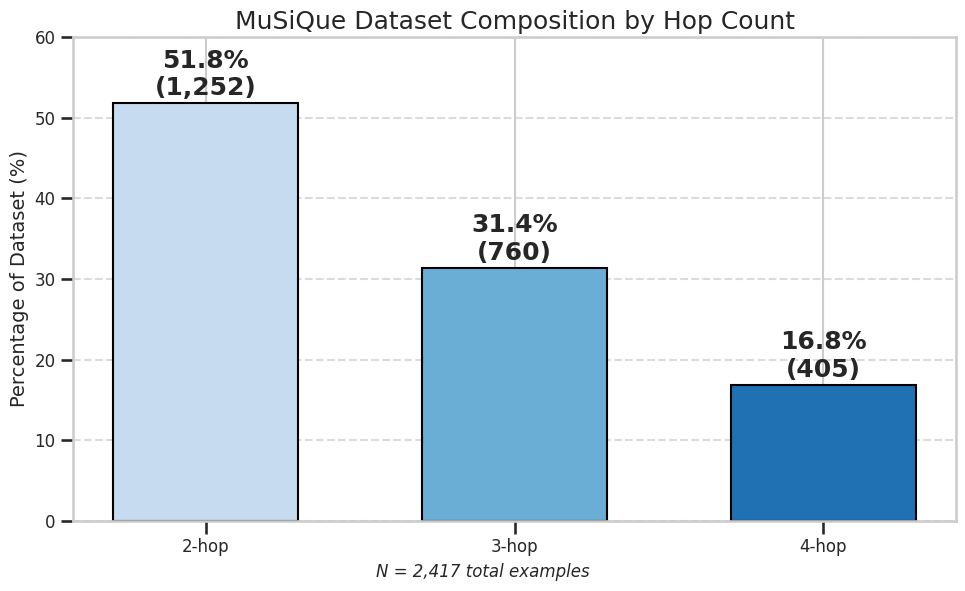
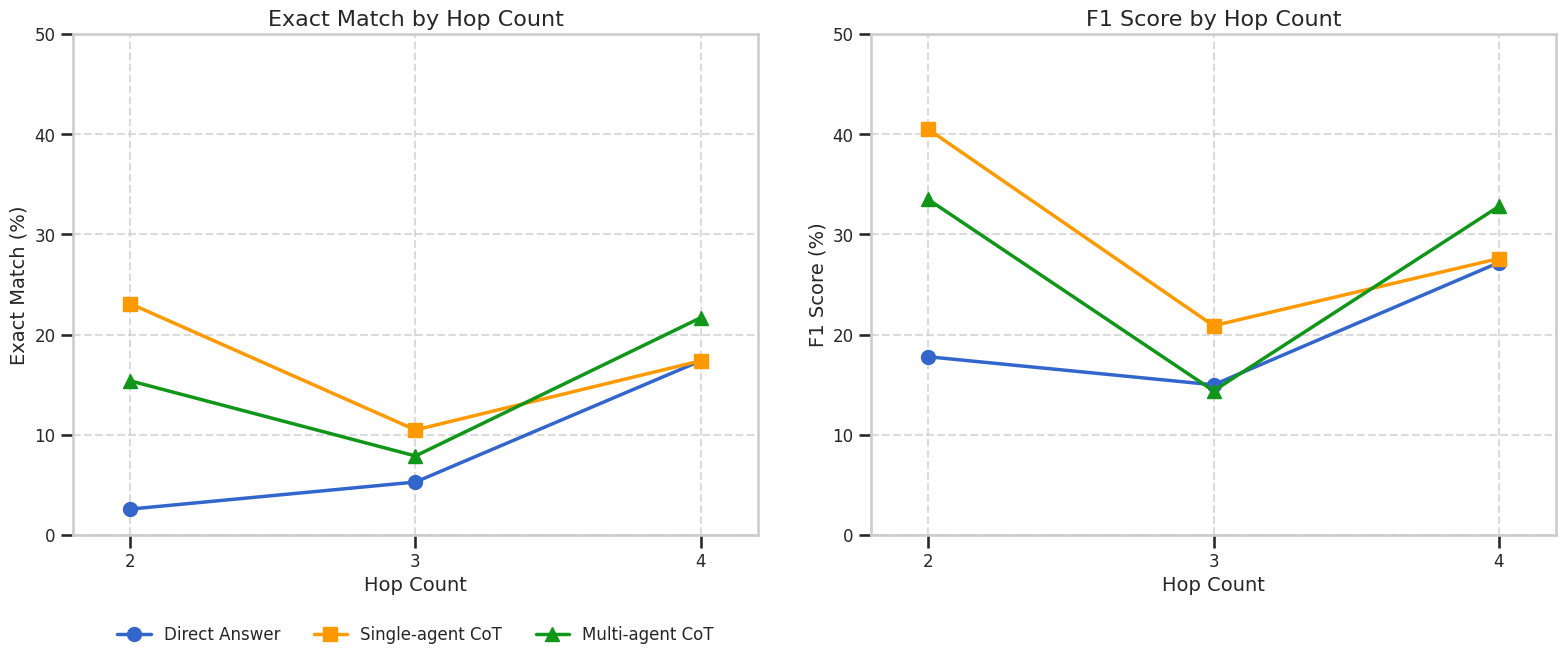
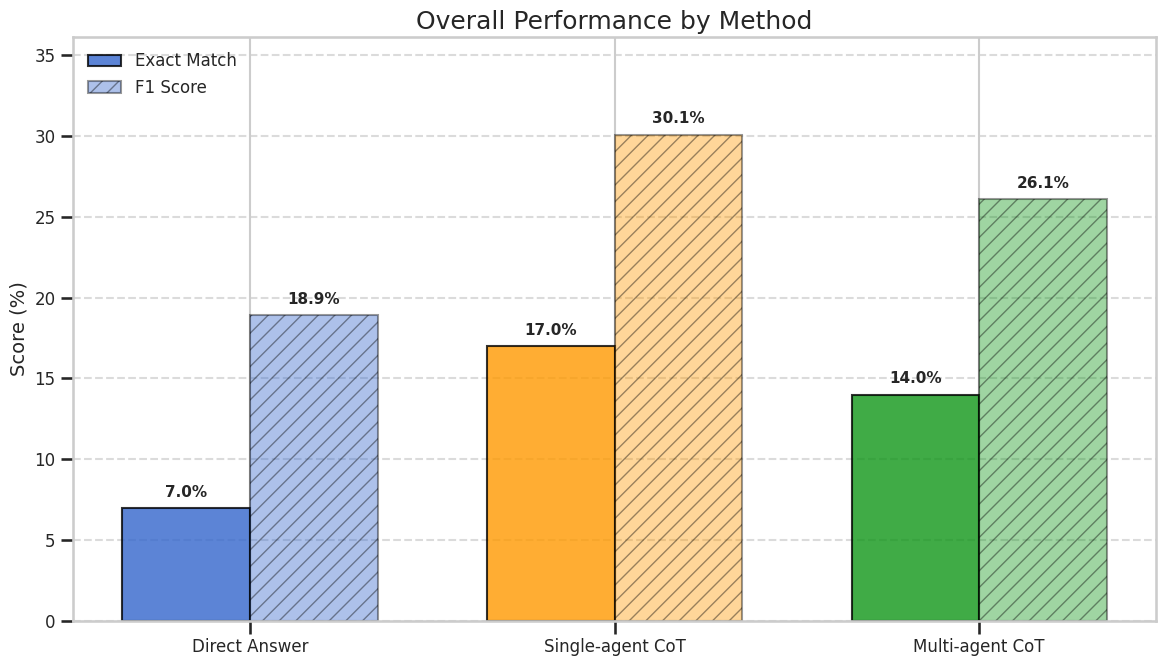
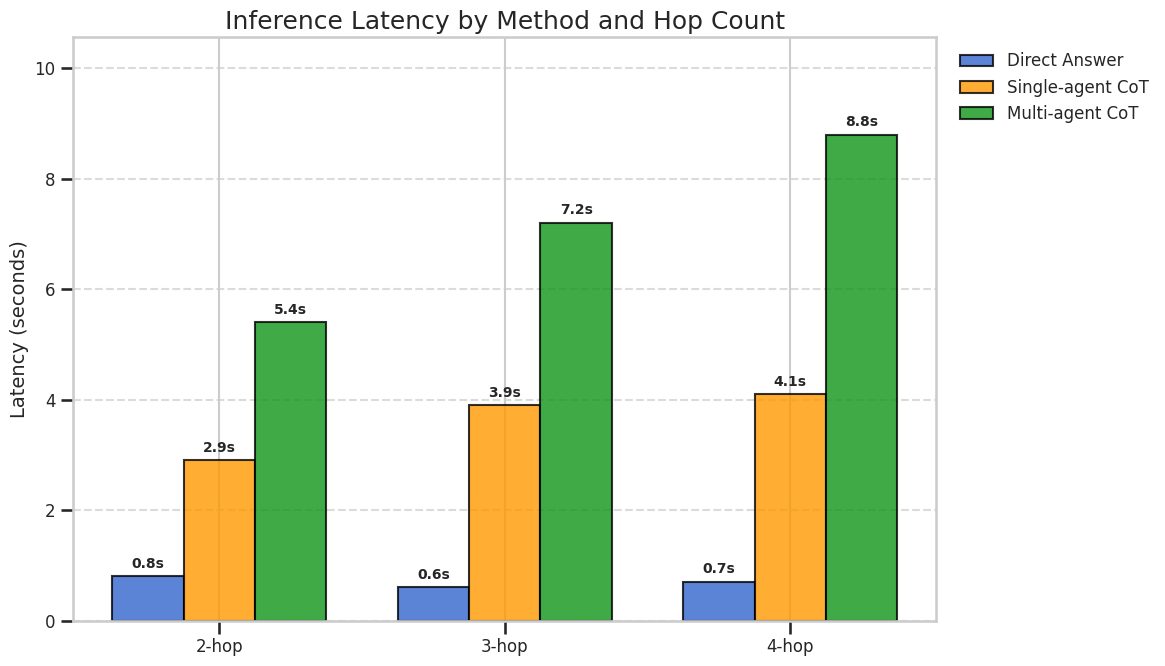
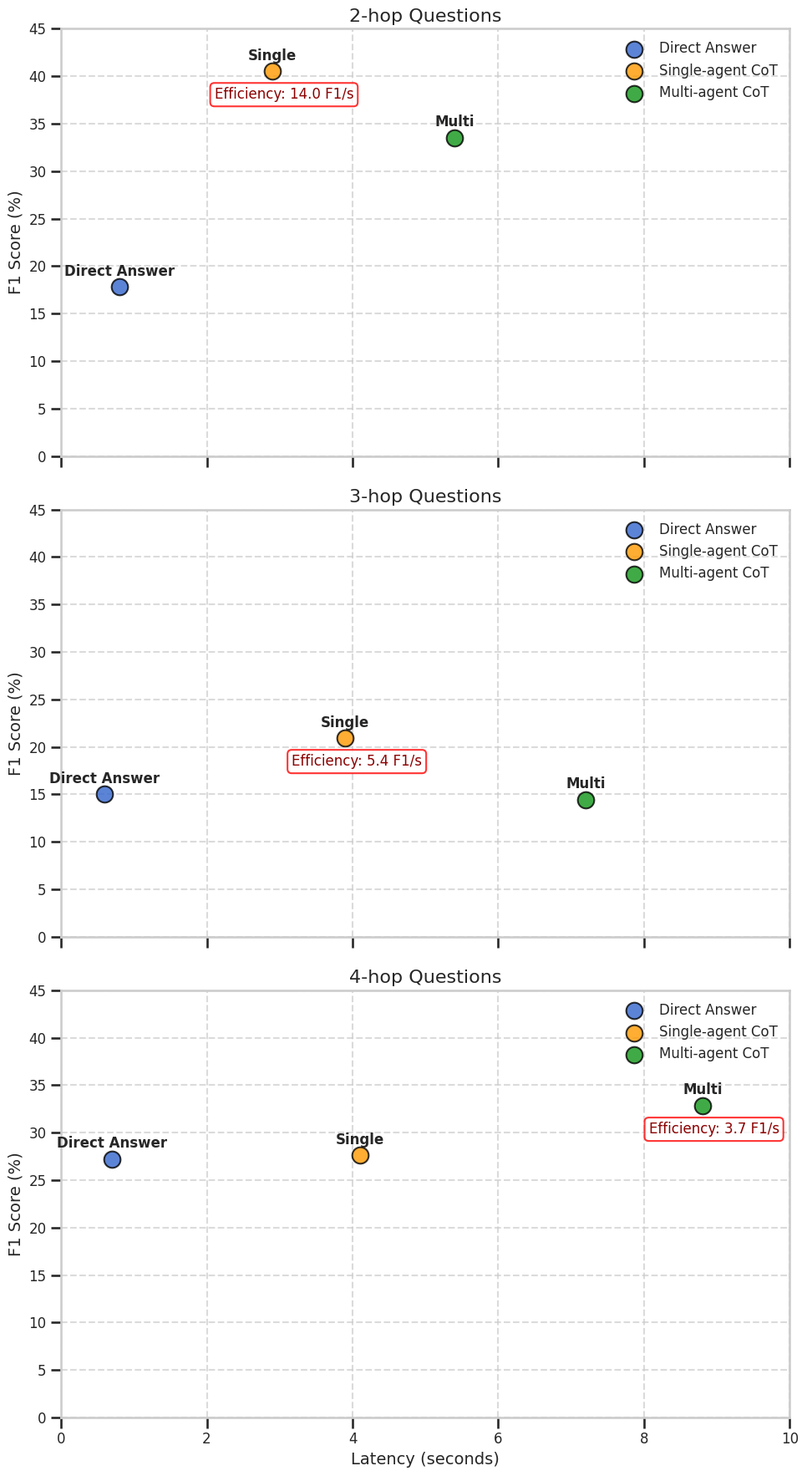

Source code (Python) for these figures, in order:
import pandas as pd
import numpy as np
import matplotlib.pyplot as plt
import seaborn as sns
from matplotlib.gridspec import GridSpec
import matplotlib.ticker as mtick

# Set style for clean, presentation-ready plots
plt.style.use('seaborn-v0_8-whitegrid')
sns.set_context("talk")
plt.rcParams['font.family'] = 'sans-serif'
plt.rcParams['font.sans-serif'] = ['Arial', 'DejaVu Sans', 'Liberation Sans']
plt.rcParams['axes.titlesize'] = 16
plt.rcParams['axes.labelsize'] = 14
plt.rcParams['xtick.labelsize'] = 12
plt.rcParams['ytick.labelsize'] = 12
plt.rcParams['legend.fontsize'] = 12

# Create a directory for improved visualizations
import os
if not os.path.exists('results/visualizations'):
    os.makedirs('results/visualizations')

# Define a consistent, colorblind-friendly color scheme
COLORS = {
    "Direct Answer": "#3366CC",  # Blue
    "Single-agent CoT": "#FF9900",  # Orange
    "Multi-agent CoT": "#109618"   # Green
}

# Load the data from summary tables
# Overall performance data
overall_data = pd.DataFrame({
    'Method': ['Direct Answer', 'Single-agent CoT', 'Multi-agent CoT'],
    'Exact Match': [7.0, 17.0, 14.0],
    'F1 Score': [18.9, 30.1, 26.1],
    'CI_Low': [2.0, 9.6, 7.2],
    'CI_High': [12.0, 24.4, 20.8]
})

# Performance by hop count
hop2_data = pd.DataFrame({
    'Method': ['Direct Answer', 'Single-agent CoT', 'Multi-agent CoT'],
    'Exact Match': [2.6, 23.1, 15.4],
    'F1 Score': [17.8, 40.5, 33.5],
    'CI_Low': [0.0, 9.9, 4.1],  # Clamped to non-negative
    'CI_High': [7.5, 36.3, 26.7],
    'Hop': [2, 2, 2]
})

hop3_data = pd.DataFrame({
    'Method': ['Direct Answer', 'Single-agent CoT', 'Multi-agent CoT'],
    'Exact Match': [5.3, 10.5, 7.9],
    'F1 Score': [15.0, 20.9, 14.4],
    'CI_Low': [0.0, 0.8, 0.0],  # Clamped to non-negative
    'CI_High': [12.4, 20.3, 16.5],
    'Hop': [3, 3, 3]
})

hop4_data = pd.DataFrame({
    'Method': ['Direct Answer', 'Single-agent CoT', 'Multi-agent CoT'],
    'Exact Match': [17.4, 17.4, 21.7],
    'F1 Score': [27.2, 27.6, 32.8],
    'CI_Low': [1.9, 1.9, 4.9],
    'CI_High': [32.9, 32.9, 38.6],
    'Hop': [4, 4, 4]
})

# Combine hop data
hop_data = pd.concat([hop2_data, hop3_data, hop4_data])

# Latency data
latency_data = pd.DataFrame({
    'Method': ['Direct Answer', 'Single-agent CoT', 'Multi-agent CoT'] * 3,
    'Hop': [2, 2, 2, 3, 3, 3, 4, 4, 4],
    'Latency': [0.8, 2.9, 5.4, 0.6, 3.9, 7.2, 0.7, 4.1, 8.8]
})

# Dataset distribution data
distribution_data = pd.DataFrame({
    'Hop Count': [2, 3, 4],
    'Examples': [1252, 760, 405],
    'Percentage': [51.8, 31.4, 16.8]
})

# 1. IMPROVED DATASET COMPOSITION - Simple Bar Chart
def create_dataset_composition_chart():
    plt.figure(figsize=(10, 6))
    
    # Create bar chart for hop distribution
    ax = plt.bar(
        distribution_data['Hop Count'].astype(str) + '-hop', 
        distribution_data['Percentage'],
        color=sns.color_palette("Blues", 3),
        edgecolor='black',
        width=0.6
    )
    
    # Add counts and percentages as annotations
    for i, p in enumerate(ax):
        height = p.get_height()
        count = distribution_data['Examples'][i]
        plt.text(
            p.get_x() + p.get_width()/2.,
            height + 1,
            f'{height:.1f}%\n({count:,})',
            ha='center',
            fontweight='bold'
        )
    
    plt.title('MuSiQue Dataset Composition by Hop Count', fontsize=18)
    plt.ylabel('Percentage of Dataset (%)', fontsize=14)
    plt.ylim(0, 60)  # Enough room for annotations
    plt.grid(axis='y', linestyle='--', alpha=0.7)
    
    # Add total sample size as footnote
    total = sum(distribution_data['Examples'])
    plt.figtext(0.5, 0.01, f'N = {total:,} total examples', 
                ha='center', fontsize=12, style='italic')
    
    plt.tight_layout()
    plt.savefig('results/visualizations/dataset_composition.png', dpi=300, bbox_inches='tight')
    plt.close()
    
# 2. IMPROVED PERFORMANCE BY HOP COUNT - Clear Line Chart
def create_performance_by_hop_chart():
    fig, axes = plt.subplots(1, 2, figsize=(16, 7))
    
    # Markers for each method to maintain consistency
    markers = {
        'Direct Answer': 'o', 
        'Single-agent CoT': 's', 
        'Multi-agent CoT': '^'
    }
    
    for ax_idx, metric in enumerate(['Exact Match', 'F1 Score']):
        ax = axes[ax_idx]
        
        for method in hop_data['Method'].unique():
            method_data = hop_data[hop_data['Method'] == method]
            
            # Plot the main line
            ax.plot(
                method_data['Hop'],
                method_data[metric],
                marker=markers[method],
                markersize=10,
                linewidth=2.5,
                color=COLORS[method],
                label=method
            )
        
        # Improve axis formatting
        ax.set_xlabel('Hop Count', fontsize=14)
        ax.set_ylabel(f'{metric} (%)', fontsize=14)
        ax.set_title(f'{metric} by Hop Count', fontsize=16)
        ax.set_xticks([2, 3, 4])
        ax.set_xlim(1.8, 4.2)
        ax.set_ylim(0, max(hop_data[metric].max() * 1.1, 50))  # Ensure reasonable y-limit
        ax.grid(True, linestyle='--', alpha=0.7)
        
        if ax_idx == 0:
            # Place legend outside the first plot
            ax.legend(bbox_to_anchor=(0.5, -0.15), loc='upper center', ncol=3)
    
    plt.tight_layout()
    plt.savefig('results/visualizations/performance_by_hop.png', dpi=300, bbox_inches='tight')
    plt.close()

# 3. IMPROVED OVERALL PERFORMANCE - Grouped Bar Chart (replacing radar)
def create_overall_performance_chart():
    plt.figure(figsize=(12, 7))
    
    x = np.arange(len(overall_data['Method']))
    width = 0.35
    
    # Create grouped bars for EM and F1
    plt.bar(
        x - width/2, 
        overall_data['Exact Match'], 
        width, 
        label='Exact Match',
        color=[COLORS[m] for m in overall_data['Method']], 
        alpha=0.8, 
        edgecolor='black'
    )
    
    plt.bar(
        x + width/2, 
        overall_data['F1 Score'], 
        width, 
        label='F1 Score',
        color=[COLORS[m] for m in overall_data['Method']], 
        alpha=0.4, 
        edgecolor='black', 
        hatch='//'
    )
    
    # Add data labels
    for i, method in enumerate(overall_data['Method']):
        plt.text(
            i - width/2, 
            overall_data['Exact Match'][i] + 0.5, 
            f"{overall_data['Exact Match'][i]}%", 
            ha='center', 
            va='bottom', 
            fontweight='bold',
            fontsize=11
        )
        
        plt.text(
            i + width/2, 
            overall_data['F1 Score'][i] + 0.5, 
            f"{overall_data['F1 Score'][i]}%", 
            ha='center', 
            va='bottom', 
            fontweight='bold',
            fontsize=11
        )
    
    plt.xlabel('')
    plt.ylabel('Score (%)', fontsize=14)
    plt.title('Overall Performance by Method', fontsize=18)
    plt.xticks(x, overall_data['Method'])
    plt.ylim(0, max(overall_data['F1 Score'].max(), overall_data['Exact Match'].max()) * 1.2)
    plt.grid(axis='y', linestyle='--', alpha=0.7)
    plt.legend(loc='upper left')
    
    plt.tight_layout()
    plt.savefig('results/visualizations/overall_performance.png', dpi=300, bbox_inches='tight')
    plt.close()

# 4. IMPROVED LATENCY CHART - Grouped by Hop
def create_latency_chart():
    # Create a simple bar chart for latency by method and hop count
    fig, ax = plt.subplots(figsize=(12, 7))
    
    # Reshape data for easier plotting
    pivot_latency = latency_data.pivot(index='Hop', columns='Method', values='Latency')
    
    # Set width and positions
    x = np.arange(len(pivot_latency.index))
    width = 0.25
    
    # Plot bars in a consistent order
    for i, method in enumerate(['Direct Answer', 'Single-agent CoT', 'Multi-agent CoT']):
        offset = (i - 1) * width
        bars = ax.bar(
            x + offset, 
            pivot_latency[method], 
            width, 
            label=method,
            color=COLORS[method],
            edgecolor='black',
            alpha=0.8
        )
        
        # Add latency values as labels
        for idx, bar in enumerate(bars):
            height = bar.get_height()
            ax.text(
                bar.get_x() + bar.get_width()/2,
                height + 0.1,
                f'{height}s',
                ha='center',
                va='bottom',
                fontweight='bold',
                fontsize=10
            )
    
    # Style the main plot
    ax.set_ylabel('Latency (seconds)', fontsize=14)
    ax.set_title('Inference Latency by Method and Hop Count', fontsize=18)
    ax.set_xticks(x)
    ax.set_xticklabels([f'{hop}-hop' for hop in pivot_latency.index])
    ax.set_ylim(0, max(pivot_latency.values.flatten()) * 1.2)  # Add space for labels
    ax.grid(axis='y', linestyle='--', alpha=0.7)
    
    # Move legend outside to the right
    ax.legend(bbox_to_anchor=(1.01, 1), loc='upper left')
    
    plt.tight_layout()
    plt.savefig('results/visualizations/latency_by_hop.png', dpi=300, bbox_inches='tight')
    plt.close()

# 5. IMPROVED TRADEOFF CHART - Vertical Arrangement of Scatter Plots
def create_performance_latency_tradeoff():
    fig, axes = plt.subplots(3, 1, figsize=(10, 18), sharex=True)
    hop_titles = {2: '2-hop', 3: '3-hop', 4: '4-hop'}
    
    # Compile tradeoff data
    tradeoff_data = []
    for method in hop_data['Method'].unique():
        for hop in hop_data['Hop'].unique():
            perf_row = hop_data[(hop_data['Method'] == method) & (hop_data['Hop'] == hop)]
            latency_row = latency_data[(latency_data['Method'] == method) & (latency_data['Hop'] == hop)]
            
            if not perf_row.empty and not latency_row.empty:
                tradeoff_data.append({
                    'Method': method,
                    'Hop': hop,
                    'F1 Score': perf_row['F1 Score'].values[0],
                    'Latency': latency_row['Latency'].values[0],
                    'Efficiency': perf_row['F1 Score'].values[0] / latency_row['Latency'].values[0]
                })
    
    tradeoff_df = pd.DataFrame(tradeoff_data)
    
    # Plot each hop in its own panel
    for i, hop in enumerate([2, 3, 4]):
        ax = axes[i]
        subset = tradeoff_df[tradeoff_df['Hop'] == hop]
        
        # Plot scatter points
        for j, method in enumerate(subset['Method']):
            row = subset[subset['Method'] == method]
            ax.scatter(
                row['Latency'], 
                row['F1 Score'],
                s=200,  # Increased marker size
                color=COLORS[method],
                edgecolors='black',
                linewidth=1.5,
                alpha=0.8,
                label=method
            )
            
            # Add method labels
            ax.annotate(
                method.split('-')[0],  # Short version of the method name
                (row['Latency'].values[0], row['F1 Score'].values[0]),
                xytext=(0, 10),
                textcoords='offset points',
                ha='center',
                fontweight='bold',
                fontsize=12
            )
        
        # Format each subplot
        ax.set_title(f'{hop_titles[hop]} Questions', fontsize=16)
        if i == 2:  # Only add x-label to the bottom plot
            ax.set_xlabel('Latency (seconds)', fontsize=14)
        ax.set_ylabel('F1 Score (%)', fontsize=14)
        
        ax.set_xlim(0, 10)
        ax.set_ylim(0, 45)
        ax.grid(True, linestyle='--', alpha=0.7)
        
        # Add efficiency annotation only to the best performer
        best_row = subset.loc[subset['F1 Score'].idxmax()]
        ax.annotate(
            f"Efficiency: {best_row['Efficiency']:.1f} F1/s",
            (best_row['Latency'], best_row['F1 Score']),
            xytext=(10, -20),
            textcoords='offset points',
            fontsize=12,
            color='darkred',
            ha='center',
            va='center',
            bbox=dict(boxstyle="round,pad=0.3", fc="white", ec="red", alpha=0.8)
        )
        
        # Add legend to each subplot
        ax.legend(loc='upper right')
    
    plt.tight_layout()
    plt.savefig('results/visualizations/performance_latency_tradeoff.png', dpi=300, bbox_inches='tight')
    plt.close()

# Run all visualization functions
create_dataset_composition_chart()
create_performance_by_hop_chart()
create_overall_performance_chart()
create_latency_chart()
create_performance_latency_tradeoff()

print("Visualizations created successfully in the 'results/visualizations' directory.") 
